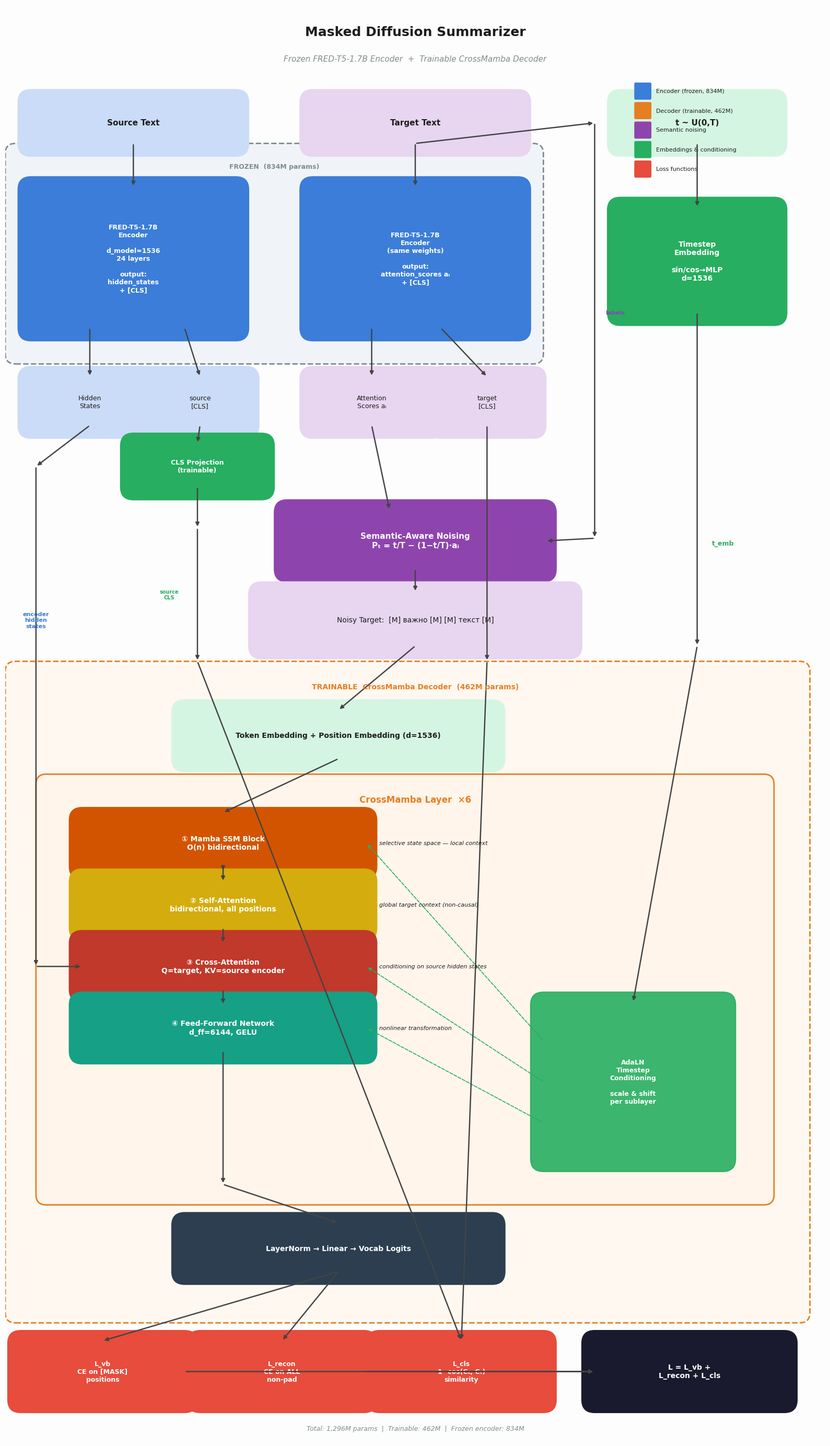

Source code (Python):
"""
Architecture diagram for Masked Diffusion Summarizer.
Clean vertical layout optimized for diploma/paper.
"""

import matplotlib.pyplot as plt
import matplotlib.patches as mpatches
from matplotlib.patches import FancyBboxPatch
import numpy as np

plt.rcParams.update({"font.family": "DejaVu Sans", "font.size": 10})

C = {
    "enc":     "#3B7DD8",
    "enc_l":   "#CADCF7",
    "dec":     "#E67E22",
    "dec_l":   "#FFF3E6",
    "noise":   "#8E44AD",
    "noise_l": "#E8D5F0",
    "emb":     "#27AE60",
    "emb_l":   "#D5F5E3",
    "loss":    "#E74C3C",
    "out":     "#2C3E50",
    "frozen":  "#7F8C8D",
    "bg":      "#FDFDFD",
    "txt":     "#1C1C1C",
    "arr":     "#444444",
    "self_a":  "#D4AC0D",
    "cross_a": "#C0392B",
    "ffn":     "#16A085",
    "mamba":   "#D35400",
}

fig, ax = plt.subplots(figsize=(16, 28))
ax.set_xlim(0, 16)
ax.set_ylim(0, 28)
ax.set_aspect("equal")
ax.axis("off")
fig.patch.set_facecolor(C["bg"])


def box(x, y, w, h, text, fc, tc="white", fs=10, bold=False, ec=None, lw=1.5, alpha=1):
    r = FancyBboxPatch((x, y), w, h, boxstyle="round,pad=0.25",
                        facecolor=fc, edgecolor=ec or fc, lw=lw, alpha=alpha, zorder=2)
    ax.add_patch(r)
    ax.text(x + w/2, y + h/2, text, ha="center", va="center", fontsize=fs,
            color=tc, fontweight="bold" if bold else "normal", zorder=3)


def arr(x1, y1, x2, y2, c=C["arr"], lw=1.8, ls="-", head="-|>"):
    ax.annotate("", xy=(x2, y2), xytext=(x1, y1),
                arrowprops=dict(arrowstyle=head, color=c, lw=lw, linestyle=ls), zorder=4)


def lbl(x, y, text, fs=9, c=C["txt"], ha="center", bold=False, italic=False):
    ax.text(x, y, text, ha=ha, va="center", fontsize=fs, color=c,
            fontweight="bold" if bold else "normal",
            fontstyle="italic" if italic else "normal", zorder=5)


# ═══════════════════════════════════════════════════════════════
# TITLE
# ═══════════════════════════════════════════════════════════════
ax.text(8, 27.4, "Masked Diffusion Summarizer", ha="center", fontsize=18,
        fontweight="bold", color=C["txt"])
ax.text(8, 26.9, "Frozen FRED-T5-1.7B Encoder  +  Trainable CrossMamba Decoder",
        ha="center", fontsize=11, color=C["frozen"], fontstyle="italic")

# ═══════════════════════════════════════════════════════════════
# INPUTS  (y=25.3)
# ═══════════════════════════════════════════════════════════════
box(0.5, 25.3, 4, 0.8, "Source Text", C["enc_l"], C["txt"], 11, bold=True)
box(6, 25.3, 4, 0.8, "Target Text", C["noise_l"], C["txt"], 11, bold=True)
box(12, 25.3, 3, 0.8, "t ~ U(0,T)", C["emb_l"], C["txt"], 11, bold=True)

# ═══════════════════════════════════════════════════════════════
# FROZEN ENCODER ZONE  (y=21.5–25)
# ═══════════════════════════════════════════════════════════════
frozen_bg = FancyBboxPatch((0.2, 21.2), 10.1, 3.9, boxstyle="round,pad=0.2",
    facecolor="#F0F4F8", edgecolor=C["frozen"], lw=2, ls="--", zorder=0)
ax.add_patch(frozen_bg)
lbl(5.25, 24.85, "FROZEN  (834M params)", fs=9, c=C["frozen"], bold=True)

box(0.5, 21.7, 4, 2.7, "FRED-T5-1.7B\nEncoder\n\nd_model=1536\n24 layers\n\noutput:\nhidden_states\n+ [CLS]",
    C["enc"], fs=9, bold=True)
box(6, 21.7, 4, 2.7, "FRED-T5-1.7B\nEncoder\n(same weights)\n\noutput:\nattention_scores aᵢ\n+ [CLS]",
    C["enc"], fs=9, bold=True)

arr(2.5, 25.3, 2.5, 24.45)
arr(8, 25.3, 8, 24.45)

# ═══════════════════════════════════════════════════════════════
# ENCODER OUTPUTS  (y=19.8–20.8)
# ═══════════════════════════════════════════════════════════════
box(0.5, 19.8, 2.3, 0.9, "Hidden\nStates", C["enc_l"], C["txt"], 9)
box(2.9, 19.8, 1.8, 0.9, "source\n[CLS]", C["enc_l"], C["txt"], 9)

box(6, 19.8, 2.3, 0.9, "Attention\nScores aᵢ", C["noise_l"], C["txt"], 9)
box(8.5, 19.8, 1.8, 0.9, "target\n[CLS]", C["noise_l"], C["txt"], 9)

arr(1.65, 21.7, 1.65, 20.75)
arr(3.5, 21.7, 3.8, 20.75)
arr(7.15, 21.7, 7.15, 20.75)
arr(8.5, 21.7, 9.4, 20.75)

# ═══════════════════════════════════════════════════════════════
# CLS PROJECTION  (y=18.7)
# ═══════════════════════════════════════════════════════════════
box(2.5, 18.6, 2.5, 0.8, "CLS Projection\n(trainable)", C["emb"], "white", 9, bold=True)
arr(3.8, 19.8, 3.75, 19.45)

# ═══════════════════════════════════════════════════════════════
# SEMANTIC NOISING  (y=17)
# ═══════════════════════════════════════════════════════════════
box(5.5, 17.0, 5, 1.1, "Semantic-Aware Noising\nPₜ = t/T − (1−t/T)·aᵢ",
    C["noise"], "white", 11, bold=True)

# labels → noising (from Target Text, going around)
arr(8, 25.3, 11.5, 25.7)
arr(11.5, 25.7, 11.5, 17.6)
arr(11.5, 17.6, 10.55, 17.55)
lbl(11.9, 22, "labels", fs=8, c=C["noise"], bold=True)

# attention scores → noising
arr(7.15, 19.8, 7.5, 18.15)

# ═══════════════════════════════════════════════════════════════
# NOISY TARGET  (y=15.6)
# ═══════════════════════════════════════════════════════════════
box(5, 15.5, 6, 1.0, "Noisy Target:  [M] важно [M] [M] текст [M]",
    C["noise_l"], C["txt"], 10)
arr(8, 17.0, 8, 16.55)

# ═══════════════════════════════════════════════════════════════
# TIMESTEP EMBEDDING  (y=21.5)
# ═══════════════════════════════════════════════════════════════
box(12, 22.0, 3, 2, "Timestep\nEmbedding\n\nsin/cos→MLP\nd=1536",
    C["emb"], "white", 10, bold=True)
arr(13.5, 25.3, 13.5, 24.05)

# ═══════════════════════════════════════════════════════════════
# DECODER ZONE  (y=2.5–14.8)
# ═══════════════════════════════════════════════════════════════
dec_bg = FancyBboxPatch((0.2, 2.5), 15.3, 12.5, boxstyle="round,pad=0.2",
    facecolor="#FFF8F0", edgecolor=C["dec"], lw=2, ls="--", zorder=0)
ax.add_patch(dec_bg)
lbl(8, 14.7, "TRAINABLE  CrossMamba Decoder  (462M params)", fs=10,
    c=C["dec"], bold=True)

# Token + Pos Embedding
box(3.5, 13.3, 6, 0.9, "Token Embedding + Position Embedding (d=1536)",
    C["emb_l"], C["txt"], 10, bold=True)
arr(8, 15.5, 6.5, 14.25)

# ─── CrossMamba Layer ×6 ──────────────────────────
ly_bg = FancyBboxPatch((0.8, 4.8), 14, 8.0, boxstyle="round,pad=0.2",
    facecolor="#FFF5EB", edgecolor=C["dec"], lw=2, zorder=0.5)
ax.add_patch(ly_bg)
lbl(8, 12.5, "CrossMamba Layer  ×6", fs=12, c=C["dec"], bold=True)

# Sublayer positions
sw, sh = 5.5, 0.9
sx = 1.5

y1 = 11.2
box(sx, y1, sw, sh, "① Mamba SSM Block\nO(n) bidirectional", C["mamba"], "white", 10, bold=True)
lbl(sx+sw+0.3, y1+0.45, "selective state space — local context", fs=8, c=C["txt"],
    ha="left", italic=True)

y2 = 10.0
box(sx, y2, sw, sh, "② Self-Attention\nbidirectional, all positions", C["self_a"], "white", 10, bold=True)
lbl(sx+sw+0.3, y2+0.45, "global target context (non-causal)", fs=8, c=C["txt"],
    ha="left", italic=True)

y3 = 8.8
box(sx, y3, sw, sh, "③ Cross-Attention\nQ=target, KV=source encoder", C["cross_a"], "white", 10, bold=True)
lbl(sx+sw+0.3, y3+0.45, "conditioning on source hidden states", fs=8, c=C["txt"],
    ha="left", italic=True)

y4 = 7.6
box(sx, y4, sw, sh, "④ Feed-Forward Network\nd_ff=6144, GELU", C["ffn"], "white", 10, bold=True)
lbl(sx+sw+0.3, y4+0.45, "nonlinear transformation", fs=8, c=C["txt"],
    ha="left", italic=True)

# Arrows between sublayers
mid_x = sx + sw/2
arr(mid_x, y1, mid_x, y1 - 0.1)
arr(mid_x, y1, mid_x, y2 + sh)
arr(mid_x, y2, mid_x, y3 + sh)
arr(mid_x, y3, mid_x, y4 + sh)

# AdaLN box
box(10.5, 5.5, 3.5, 3.0, "AdaLN\nTimestep\nConditioning\n\nscale & shift\nper sublayer",
    C["emb"], "white", 9, bold=True, alpha=0.9)

# Timestep → AdaLN
arr(13.5, 22.0, 13.5, 15.5)
arr(13.5, 15.5, 12.25, 8.55)
lbl(14.0, 17.5, "t_emb", fs=9, c=C["emb"], bold=True)

# AdaLN → sublayers (dashed)
arr(10.5, 7.8, 7.05, y1+0.45, c=C["emb"], lw=1.2, ls="--")
arr(10.5, 7.0, 7.05, y3+0.45, c=C["emb"], lw=1.2, ls="--")
arr(10.5, 6.2, 7.05, y4+0.45, c=C["emb"], lw=1.2, ls="--")

# Encoder hidden states → cross-attention (from left side)
arr(1.65, 19.8, 0.6, 19.0)
arr(0.6, 19.0, 0.6, 9.25)
arr(0.6, 9.25, 1.5, 9.25)
lbl(0.6, 16, "encoder\nhidden\nstates", fs=8, c=C["enc"], bold=True)

# Token emb → first layer
arr(6.5, 13.3, mid_x, y1+sh+0.15)

# ═══════════════════════════════════════════════════════════════
# OUTPUT HEAD  (y=3.5)
# ═══════════════════════════════════════════════════════════════
box(3.5, 3.3, 6, 0.9, "LayerNorm → Linear → Vocab Logits",
    C["out"], "white", 10, bold=True)
arr(mid_x, y4, mid_x, 5.0)
arr(mid_x, 5.0, 6.5, 4.25)

# ═══════════════════════════════════════════════════════════════
# LOSSES  (y=1.0)
# ═══════════════════════════════════════════════════════════════
box(0.3, 0.8, 3.2, 1.1, "L_vb\nCE on [MASK]\npositions", C["loss"], "white", 9, bold=True)
box(3.8, 0.8, 3.2, 1.1, "L_recon\nCE on ALL\nnon-pad", C["loss"], "white", 9, bold=True)
box(7.3, 0.8, 3.2, 1.1, "L_cls\n1−cos(Cₛ, Cₜ)\nsimilarity", C["loss"], "white", 9, bold=True)
box(11.5, 0.8, 3.7, 1.1, "L = L_vb +\nL_recon + L_cls",
    "#1A1A2E", "white", 10, bold=True)

arr(6.5, 3.3, 1.9, 1.95)
arr(6.5, 3.3, 5.4, 1.95)

# CLS → similarity loss
arr(3.75, 18.6, 3.75, 17.8)
arr(3.75, 17.8, 3.75, 15.2)
arr(3.75, 15.2, 8.9, 1.95)
lbl(3.2, 16.5, "source\nCLS", fs=7, c=C["emb"], bold=True)

arr(9.4, 19.8, 9.4, 15.2)
arr(9.4, 15.2, 8.9, 1.95)
lbl(9.9, 17.5, "target\nCLS\n(detach)", fs=7, c=C["noise"], bold=True)

# Arrows: individual losses → total
arr(3.5, 1.35, 11.5, 1.35)
arr(7.0, 1.35, 11.5, 1.35)
arr(10.5, 1.35, 11.5, 1.35)

# ═══════════════════════════════════════════════════════════════
# LEGEND
# ═══════════════════════════════════════════════════════════════
legend_items = [
    (C["enc"], "Encoder (frozen, 834M)"),
    (C["dec"], "Decoder (trainable, 462M)"),
    (C["noise"], "Semantic noising"),
    (C["emb"], "Embeddings & conditioning"),
    (C["loss"], "Loss functions"),
]
for i, (color, text) in enumerate(legend_items):
    lx, ly = 12.3, 26.3 - i * 0.38
    r = FancyBboxPatch((lx, ly-0.12), 0.28, 0.28, boxstyle="round,pad=0.02",
        facecolor=color, edgecolor=color, lw=1, zorder=2)
    ax.add_patch(r)
    ax.text(lx+0.4, ly+0.02, text, fontsize=8, va="center", color=C["txt"])

# Parameter summary
ax.text(8, 0.2, "Total: 1,296M params  |  Trainable: 462M  |  Frozen encoder: 834M",
        ha="center", fontsize=9, color=C["frozen"], fontstyle="italic")

plt.tight_layout()
plt.savefig("architecture_diagram.png", dpi=200, bbox_inches="tight", facecolor=C["bg"])
plt.savefig("architecture_diagram.pdf", bbox_inches="tight", facecolor=C["bg"])
print("Saved: architecture_diagram.png / .pdf")
